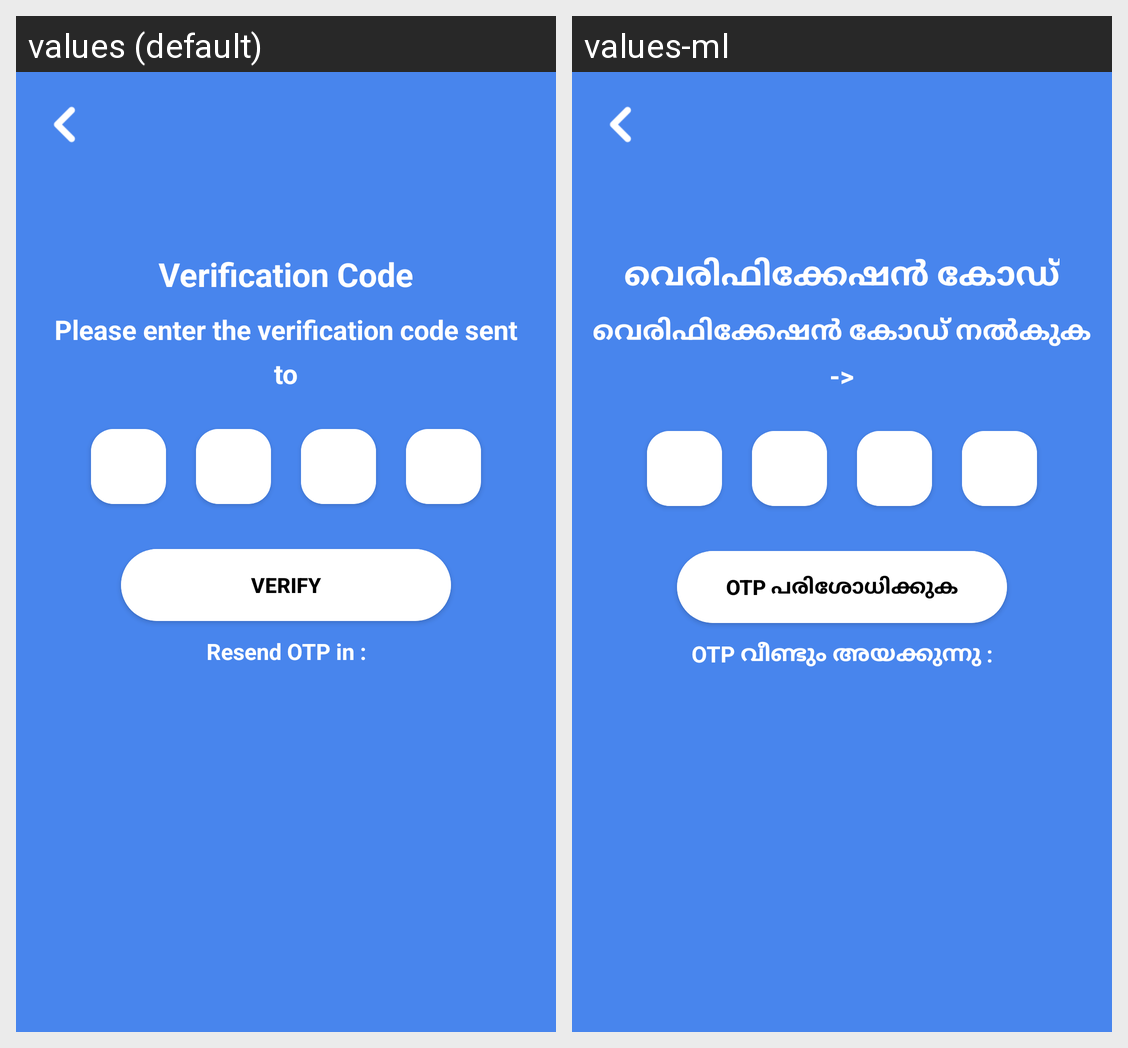

Locale-by-locale string values for the Android screen shown in this grid:
Android screen res/layout/activity_otpvalidation.xml rendered under 2 locales, left to right: values (default), values-ml. Device: Nexus 5 (rendered at 1080×1920; each locale shown at half size, 540×960, under a caption strip naming it); theme AppTheme.
Strings drawn on this screen, with the default value and each locale's value (text and hints the layout hard-codes, and strings that could not be matched under every locale, appear in the picture but are not listed):

verification_code
  values: Verification Code
  values-ml: വെരിഫിക്കേഷൻ കോഡ്

please_enter_the_verification_code_sent
  values: Please enter the verification code sent
  values-ml: വെരിഫിക്കേഷൻ കോഡ് നൽകുക

to
  values: to
  values-ml: ->

verify
  values: Verify
  values-ml: OTP പരിശോധിക്കുക

resend_otp_in
  values: Resend OTP in :
  values-ml: OTP വീണ്ടും അയക്കുന്നു :
